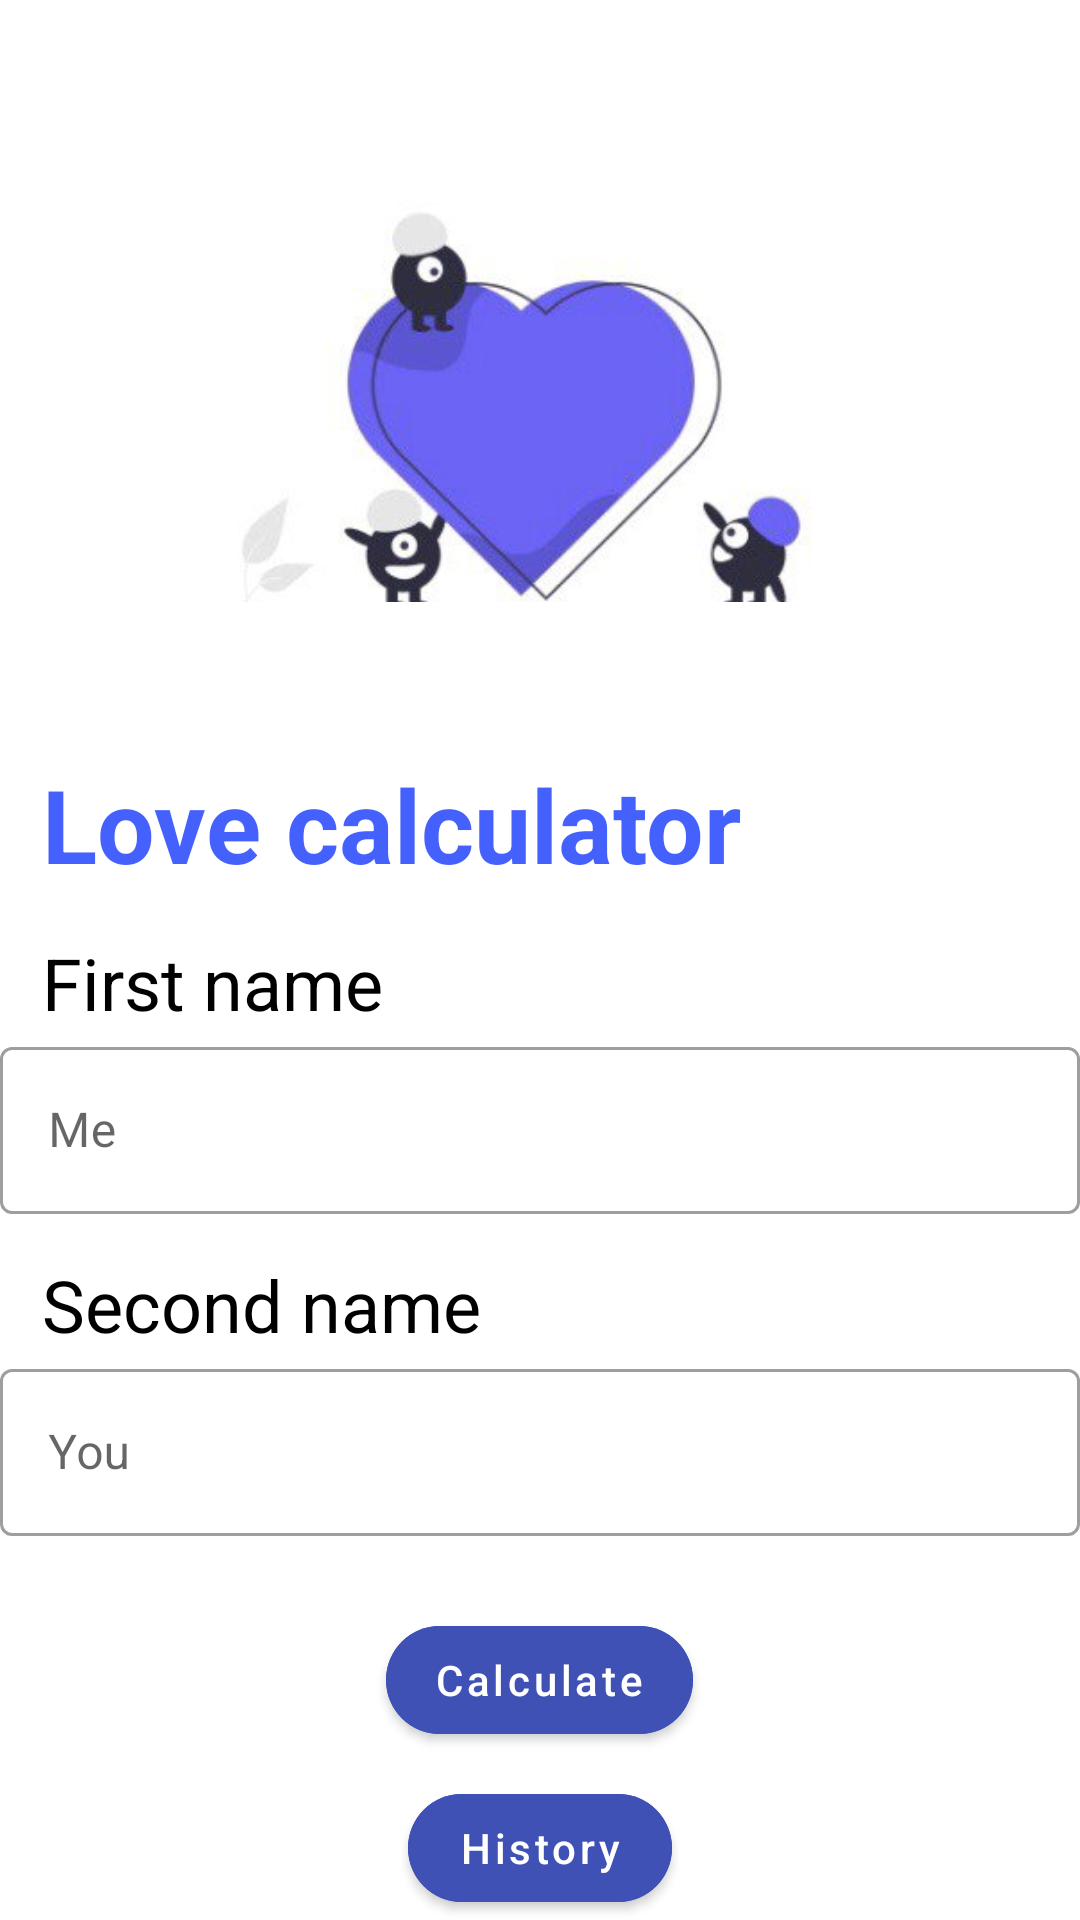

Layout XML and referenced resources for this Android screen:
<!-- AndroidManifest.xml: application theme Theme.LoveCaculator -->
<!-- res/layout/fragment_calculator.xml -->
<?xml version="1.0" encoding="utf-8"?>
<LinearLayout xmlns:android="http://schemas.android.com/apk/res/android"
    xmlns:app="http://schemas.android.com/apk/res-auto"
    xmlns:tools="http://schemas.android.com/tools"
    android:layout_width="match_parent"
    android:layout_height="match_parent"
    android:orientation="vertical"
    tools:context=".CalculatorFragment">

    <ImageView
        android:id="@+id/img_heart"
        android:layout_width="220dp"
        android:layout_height="220dp"
        android:layout_gravity="center"
        android:layout_marginTop="24dp"
        android:src="@drawable/ic_photo_result" />

    <TextView
        android:id="@+id/tv_love_calculate"
        android:layout_width="wrap_content"
        android:layout_height="wrap_content"
        android:layout_marginStart="14dp"
        android:layout_marginTop="8dp"
        android:text="@string/love_calculator"
        android:textColor="#CD183BFD"
        android:textSize="34sp"
        android:textStyle="bold" />

    <TextView
        android:id="@+id/tv_first_name"
        android:layout_width="wrap_content"
        android:layout_height="wrap_content"
        android:layout_marginStart="14dp"
        android:layout_marginTop="14dp"
        android:text="@string/first_name"
        android:textColor="@color/black"
        android:textSize="24sp" />

    <com.google.android.material.textfield.TextInputLayout
        style="@style/Widget.MaterialComponents.TextInputLayout.OutlinedBox"
        android:layout_width="match_parent"
        android:layout_height="wrap_content"
        android:hint="@string/me">

        <com.google.android.material.textfield.TextInputEditText
            android:id="@+id/et_first_name"
            android:layout_width="match_parent"
            android:layout_height="wrap_content"
            android:inputType="text" />
    </com.google.android.material.textfield.TextInputLayout>

    <TextView
        android:id="@+id/tv_second_name"
        android:layout_width="wrap_content"
        android:layout_height="wrap_content"
        android:layout_marginStart="14dp"
        android:layout_marginTop="14dp"
        android:text="@string/second_name"
        android:textColor="@color/black"
        android:textSize="24sp" />

    <com.google.android.material.textfield.TextInputLayout
        style="@style/Widget.MaterialComponents.TextInputLayout.OutlinedBox"
        android:layout_width="match_parent"
        android:layout_height="wrap_content"
        android:hint="@string/you">

        <com.google.android.material.textfield.TextInputEditText
            android:id="@+id/et_second_name"
            android:layout_width="match_parent"
            android:layout_height="wrap_content"
            android:inputType="text" />
    </com.google.android.material.textfield.TextInputLayout>


    <com.google.android.material.button.MaterialButton
        android:id="@+id/btn_calculate"
        android:layout_width="wrap_content"
        android:layout_height="wrap_content"
        android:layout_gravity="center"
        android:layout_marginTop="24dp"
        android:backgroundTint="@color/darkBlue"
        android:text="@string/calculate"
        android:textAllCaps="false"
        app:cornerRadius="20dp" />

    <com.google.android.material.button.MaterialButton
        android:id="@+id/btn_history"
        android:layout_width="wrap_content"
        android:layout_height="wrap_content"
        android:layout_gravity="center"
        android:layout_marginTop="8dp"
        android:backgroundTint="#3F51B5"
        android:text="@string/history"
        android:textAllCaps="false"
        app:cornerRadius="20dp" />
</LinearLayout>
<!-- resources referenced by this layout -->
<resources>
  <color name="black">#FF000000</color>
  <color name="darkBlue">#3F51B5</color>
  <!-- drawable ic_photo_result: jpg bitmap (drawable, 10761 bytes) -->
  <string name="calculate">Calculate</string>
  <string name="first_name">First name</string>
  <string name="history">History</string>
  <string name="love_calculator">Love calculator</string>
  <string name="me">Me</string>
  <string name="second_name">Second name</string>
  <string name="you">You</string>
  <style name="Theme.LoveCaculator" parent="Theme.MaterialComponents.DayNight.DarkActionBar">
          
          <item name="colorPrimary">@color/purple_500</item>
          <item name="colorPrimaryVariant">@color/purple_700</item>
          <item name="colorOnPrimary">@color/white</item>
          
          <item name="colorSecondary">@color/teal_200</item>
          <item name="colorSecondaryVariant">@color/teal_700</item>
          <item name="colorOnSecondary">@color/black</item>
          
          <item name="android:statusBarColor">?attr/colorPrimaryVariant</item>
          
      </style>
  <color name="purple_500">#FF6200EE</color>
  <color name="purple_700">#FF3700B3</color>
  <color name="white">#FFFFFFFF</color>
  <color name="teal_200">#FF03DAC5</color>
  <color name="teal_700">#FF018786</color>
</resources>
